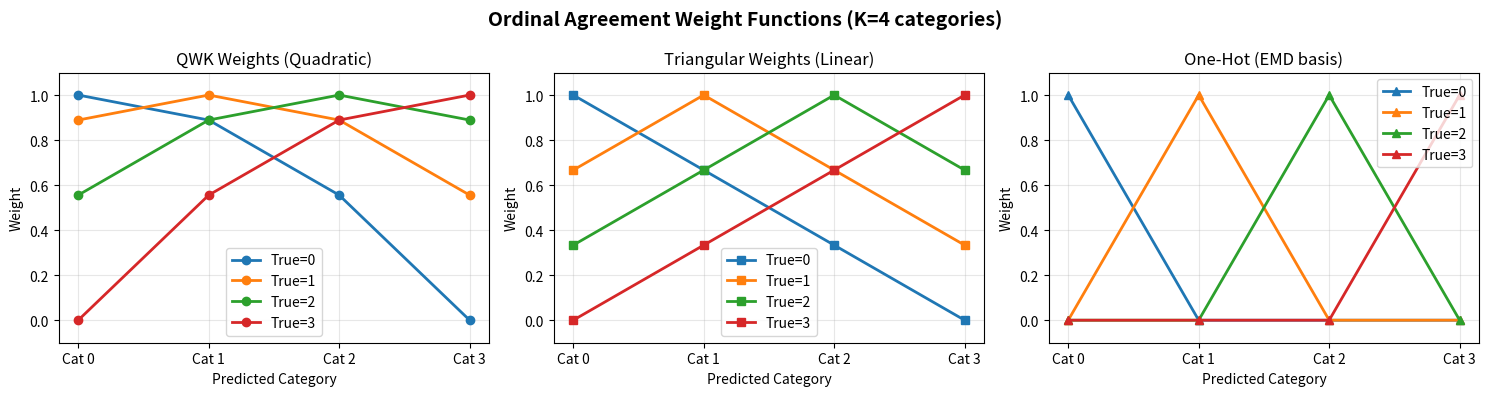
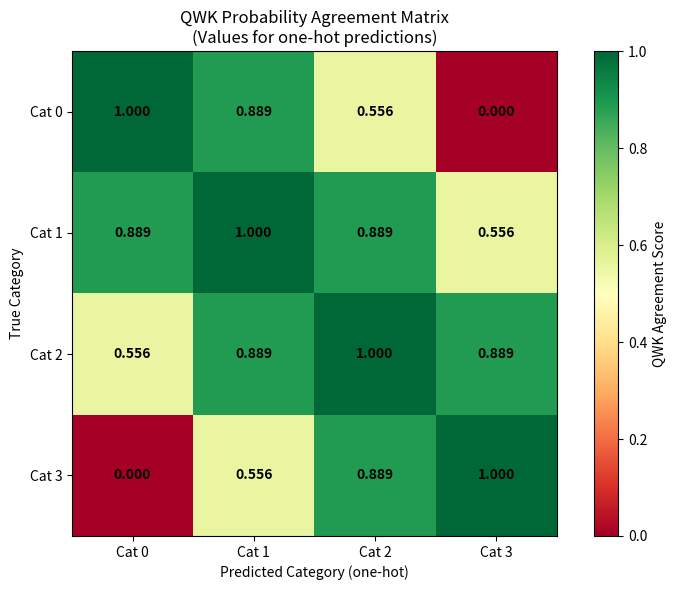

Python code for these plots, in order:
#!/usr/bin/env python3
"""
Ordinal Agreement Measures for Educational Assessment

This module provides functions to compute agreement between predicted probability
distributions and true ordinal categories, respecting ordinal structure.
"""

import numpy as np
import matplotlib.pyplot as plt
import seaborn as sns
from typing import Union, Tuple, List

def qwk_probability_agreement(y_true: int, y_pred_probs: np.ndarray, K: int = 4) -> float:
    """
    Compute QWK-weighted probability agreement between true ordinal category and predicted probabilities.
    
    This measures "degree of closeness" between probability distributions and true ordinal categories,
    respecting ordinal structure where being wrong by 1 category is better than wrong by 2.
    
    Mathematical formulation:
        Agreement = Σ_k [QWK_weight(y_true, k) × p_k]
        where QWK_weight(i,j) = 1 - (i-j)²/(K-1)²
    
    Args:
        y_true: True ordinal category (0 to K-1)
        y_pred_probs: Predicted probabilities array of length K
        K: Number of ordinal categories
    
    Returns:
        Agreement score in [0,1] where higher = better agreement
        
    Examples:
        >>> # Perfect prediction
        >>> qwk_probability_agreement(0, [1.0, 0.0, 0.0, 0.0], K=4)
        1.0
        
        >>> # Adjacent category error
        >>> qwk_probability_agreement(0, [0.0, 1.0, 0.0, 0.0], K=4)
        0.8888888888888888
        
        >>> # Uniform prediction
        >>> qwk_probability_agreement(0, [0.25, 0.25, 0.25, 0.25], K=4)
        0.6111111111111112
        
        >>> # Worst prediction
        >>> qwk_probability_agreement(0, [0.0, 0.0, 0.0, 1.0], K=4)
        0.0
    """
    if not (0 <= y_true < K) or len(y_pred_probs) != K:
        return 0.0
        
    agreement = 0.0
    max_distance_squared = (K - 1) ** 2
    
    for k in range(K):
        # QWK-style weight: 1 - (distance²) / (max_distance²)
        distance_squared = (y_true - k) ** 2
        weight = 1.0 - distance_squared / max_distance_squared
        agreement += weight * y_pred_probs[k]
    
    return agreement

def triangular_probability_agreement(y_true: int, y_pred_probs: np.ndarray, K: int = 4) -> float:
    """
    Compute triangular-weighted probability agreement (linear decay).
    
    Mathematical formulation:
        Agreement = Σ_k [triangular_weight(y_true, k) × p_k]
        where triangular_weight(i,j) = max(0, 1 - |i-j|/(K-1))
    
    Args:
        y_true: True ordinal category (0 to K-1)
        y_pred_probs: Predicted probabilities array of length K
        K: Number of ordinal categories
    
    Returns:
        Agreement score in [0,1] where higher = better agreement
    """
    if not (0 <= y_true < K) or len(y_pred_probs) != K:
        return 0.0
        
    agreement = 0.0
    max_distance = K - 1
    
    for k in range(K):
        # Triangular weight: max(0, 1 - distance/max_distance)
        distance = abs(y_true - k)
        weight = max(0.0, 1.0 - distance / max_distance)
        agreement += weight * y_pred_probs[k]
    
    return agreement

def earth_movers_distance_agreement(y_true: int, y_pred_probs: np.ndarray, K: int = 4) -> float:
    """
    Compute 1 - normalized Earth Mover's Distance as agreement measure.
    
    Args:
        y_true: True ordinal category (0 to K-1)
        y_pred_probs: Predicted probabilities array of length K
        K: Number of ordinal categories
    
    Returns:
        Agreement score in [0,1] where higher = better agreement
    """
    if not (0 <= y_true < K) or len(y_pred_probs) != K:
        return 0.0
    
    # Create one-hot true distribution
    y_true_dist = np.zeros(K)
    y_true_dist[y_true] = 1.0
    
    # Compute cumulative distributions
    cum_true = np.cumsum(y_true_dist)
    cum_pred = np.cumsum(y_pred_probs)
    
    # Earth Mover's Distance (L1 norm of cumulative difference)
    emd = np.sum(np.abs(cum_true - cum_pred))
    
    # Normalize to [0,1] and convert to agreement (1 - distance)
    max_emd = K - 1  # Maximum possible EMD for ordinal data
    agreement = 1.0 - (emd / max_emd)
    
    return max(0.0, agreement)

def compare_agreement_measures(y_true_list: List[int], y_pred_probs_list: List[np.ndarray], 
                             K: int = 4) -> dict:
    """
    Compare different agreement measures across multiple predictions.
    
    Args:
        y_true_list: List of true categories
        y_pred_probs_list: List of predicted probability arrays
        K: Number of ordinal categories
    
    Returns:
        Dictionary with agreement scores for each measure
    """
    results = {
        'qwk_agreement': [],
        'triangular_agreement': [],
        'emd_agreement': []
    }
    
    for y_true, y_pred_probs in zip(y_true_list, y_pred_probs_list):
        results['qwk_agreement'].append(
            qwk_probability_agreement(y_true, y_pred_probs, K)
        )
        results['triangular_agreement'].append(
            triangular_probability_agreement(y_true, y_pred_probs, K)
        )
        results['emd_agreement'].append(
            earth_movers_distance_agreement(y_true, y_pred_probs, K)
        )
    
    return results

def visualize_weight_functions(K: int = 4, save_path: str = None):
    """
    Visualize the different weighting functions for ordinal agreement.
    
    Args:
        K: Number of ordinal categories
        save_path: Optional path to save the plot
    """
    fig, axes = plt.subplots(1, 3, figsize=(15, 4))
    
    # For each true category, show weights for predicted categories
    categories = np.arange(K)
    
    for true_cat in range(K):
        # QWK weights
        qwk_weights = [1 - (true_cat - k)**2 / (K-1)**2 for k in range(K)]
        axes[0].plot(categories, qwk_weights, 'o-', label=f'True={true_cat}', linewidth=2)
        
        # Triangular weights
        tri_weights = [max(0, 1 - abs(true_cat - k) / (K-1)) for k in range(K)]
        axes[1].plot(categories, tri_weights, 's-', label=f'True={true_cat}', linewidth=2)
        
        # EMD weights (for reference - shows step function nature)
        emd_weights = [1.0 if k == true_cat else 0.0 for k in range(K)]
        axes[2].plot(categories, emd_weights, '^-', label=f'True={true_cat}', linewidth=2)
    
    # Configure plots
    titles = ['QWK Weights (Quadratic)', 'Triangular Weights (Linear)', 'One-Hot (EMD basis)']
    for i, (ax, title) in enumerate(zip(axes, titles)):
        ax.set_xlabel('Predicted Category')
        ax.set_ylabel('Weight')
        ax.set_title(title)
        ax.set_xticks(categories)
        ax.set_xticklabels([f'Cat {k}' for k in categories])
        ax.grid(True, alpha=0.3)
        ax.legend()
        ax.set_ylim(-0.1, 1.1)
    
    plt.suptitle(f'Ordinal Agreement Weight Functions (K={K} categories)', fontsize=14, fontweight='bold')
    plt.tight_layout()
    
    if save_path:
        plt.savefig(save_path, dpi=150, bbox_inches='tight')
        print(f"Weight functions plot saved to: {save_path}")
    else:
        plt.show()

def generate_agreement_heatmap(K: int = 4, save_path: str = None):
    """
    Generate heatmap showing agreement scores for all true/predicted combinations.
    
    Args:
        K: Number of ordinal categories
        save_path: Optional path to save the plot
    """
    # Create grid of all possible one-hot predictions
    agreement_matrix = np.zeros((K, K))
    
    for true_cat in range(K):
        for pred_cat in range(K):
            # Create one-hot prediction
            pred_probs = np.zeros(K)
            pred_probs[pred_cat] = 1.0
            
            # Compute QWK agreement
            agreement_matrix[true_cat, pred_cat] = qwk_probability_agreement(
                true_cat, pred_probs, K
            )
    
    # Create heatmap
    fig, ax = plt.subplots(figsize=(8, 6))
    im = ax.imshow(agreement_matrix, cmap='RdYlGn', vmin=0, vmax=1)
    
    # Add text annotations
    for i in range(K):
        for j in range(K):
            text = ax.text(j, i, f'{agreement_matrix[i, j]:.3f}',
                         ha="center", va="center", color="black", fontweight='bold')
    
    # Configure plot
    ax.set_xticks(range(K))
    ax.set_yticks(range(K))
    ax.set_xticklabels([f'Cat {k}' for k in range(K)])
    ax.set_yticklabels([f'Cat {k}' for k in range(K)])
    ax.set_xlabel('Predicted Category (one-hot)')
    ax.set_ylabel('True Category')
    ax.set_title('QWK Probability Agreement Matrix\n(Values for one-hot predictions)')
    
    # Add colorbar
    cbar = plt.colorbar(im, ax=ax)
    cbar.set_label('QWK Agreement Score')
    
    plt.tight_layout()
    
    if save_path:
        plt.savefig(save_path, dpi=150, bbox_inches='tight')
        print(f"Agreement heatmap saved to: {save_path}")
    else:
        plt.show()

if __name__ == "__main__":
    # Example usage and validation
    print("QWK Probability Agreement Examples:")
    print("=" * 50)
    
    # Test cases
    test_cases = [
        (0, [1.0, 0.0, 0.0, 0.0], "Perfect prediction"),
        (0, [0.0, 1.0, 0.0, 0.0], "Adjacent category"),
        (0, [0.0, 0.0, 1.0, 0.0], "Two categories off"),
        (0, [0.0, 0.0, 0.0, 1.0], "Opposite category"),
        (0, [0.25, 0.25, 0.25, 0.25], "Uniform prediction"),
        (1, [0.1, 0.7, 0.2, 0.0], "Realistic soft prediction"),
    ]
    
    for y_true, y_pred_probs, description in test_cases:
        agreement = qwk_probability_agreement(y_true, y_pred_probs, K=4)
        print(f"{description:20s}: {agreement:.4f}")
    
    print("\nGenerating visualizations...")
    
    # Generate visualizations
    visualize_weight_functions(K=4)
    generate_agreement_heatmap(K=4)
